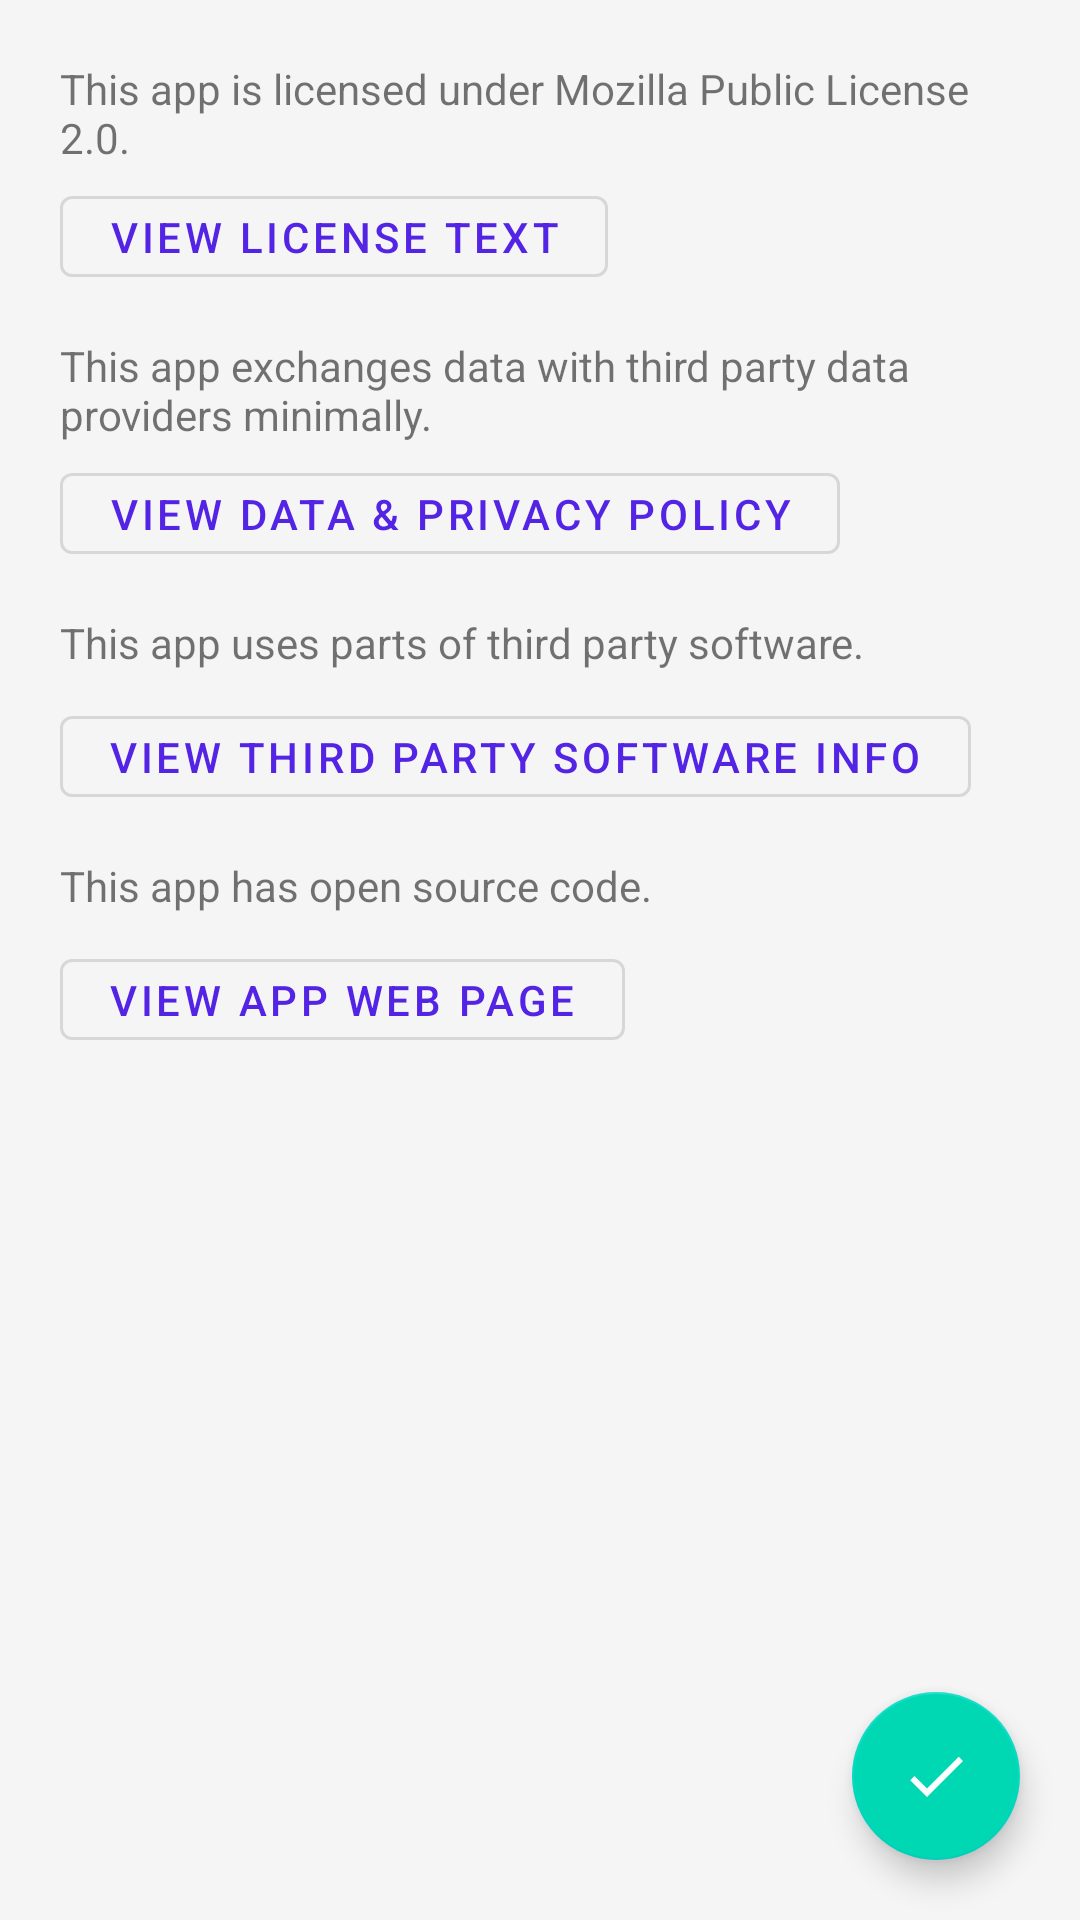

Write the Android layout XML for this screen, with the resource values it uses.
<!-- AndroidManifest.xml: application theme AppTheme -->
<!-- res/layout/activity_legal_info.xml -->
<?xml version="1.0" encoding="utf-8"?>
<FrameLayout xmlns:android="http://schemas.android.com/apk/res/android"
    xmlns:app="http://schemas.android.com/apk/res-auto"
    android:layout_width="match_parent"
    android:layout_height="match_parent"
    android:background="@color/colorBackgroundSecondary">

    <ScrollView
        android:layout_width="match_parent"
        android:layout_height="match_parent">

        <LinearLayout
            android:layout_width="match_parent"
            android:layout_height="wrap_content"
            android:orientation="vertical"
            android:padding="20dp">

            <com.google.android.material.textview.MaterialTextView
                style="@style/Widget.AppTheme.TextView"
                android:layout_width="match_parent"
                android:layout_height="wrap_content"
                android:layout_marginBottom="10dp"
                android:text="This app is licensed under Mozilla Public License 2.0." />

            <com.google.android.material.button.MaterialButton
                android:id="@+id/mbLicense"
                style="@style/Widget.AppTheme.Button.IconButton"
                android:layout_width="wrap_content"
                android:layout_height="wrap_content"
                android:layout_marginBottom="20dp"
                android:text="View License Text" />

            <com.google.android.material.textview.MaterialTextView
                style="@style/Widget.AppTheme.TextView"
                android:layout_width="match_parent"
                android:layout_height="wrap_content"
                android:layout_marginBottom="10dp"
                android:text="This app exchanges data with third party data providers minimally." />

            <com.google.android.material.button.MaterialButton
                android:id="@+id/mbData"
                style="@style/Widget.AppTheme.Button.IconButton"
                android:layout_width="wrap_content"
                android:layout_height="wrap_content"
                android:layout_marginBottom="20dp"
                android:text="View Data &amp; Privacy Policy" />

            <com.google.android.material.textview.MaterialTextView
                style="@style/Widget.AppTheme.TextView"
                android:layout_width="match_parent"
                android:layout_height="wrap_content"
                android:layout_marginBottom="10dp"
                android:text="This app uses parts of third party software." />

            <com.google.android.material.button.MaterialButton
                android:id="@+id/mbLicensesThirdParty"
                style="@style/Widget.AppTheme.Button.IconButton"
                android:layout_width="wrap_content"
                android:layout_height="wrap_content"
                android:layout_marginBottom="20dp"
                android:text="View Third Party Software Info" />

            <com.google.android.material.textview.MaterialTextView
                style="@style/Widget.AppTheme.TextView"
                android:layout_width="match_parent"
                android:layout_height="wrap_content"
                android:layout_marginBottom="10dp"
                android:text="This app has open source code." />

            <com.google.android.material.button.MaterialButton
                android:id="@+id/mbAboutApp"
                style="@style/Widget.AppTheme.Button.IconButton"
                android:layout_width="wrap_content"
                android:layout_height="wrap_content"
                android:layout_marginBottom="20dp"
                android:text="View App Web Page" />

        </LinearLayout>

    </ScrollView>

    <com.google.android.material.floatingactionbutton.FloatingActionButton
        android:id="@+id/fabOk"
        android:layout_width="wrap_content"
        android:layout_height="wrap_content"
        android:layout_gravity="bottom|right"
        android:layout_margin="20dp"
        android:backgroundTint="?attr/colorAccent"
        android:src="@drawable/ic_check_black_24dp"
        app:tint="@color/colorBackgroundPrimary" />

</FrameLayout>
<!-- resources referenced by this layout -->
<resources>
  <color name="colorBackgroundPrimary">#FFFFFF</color>
  <color name="colorBackgroundSecondary">#F5F5F5</color>
  <!-- drawable ic_check_black_24dp (drawable) -->
  <vector android:height="24dp" android:tint="#FFFFFF"
      android:viewportHeight="24.0" android:viewportWidth="24.0"
      android:width="24dp" xmlns:android="http://schemas.android.com/apk/res/android">
      <path android:fillColor="#FF000000" android:pathData="M9,16.17L4.83,12l-1.42,1.41L9,19 21,7l-1.41,-1.41z"/>
  </vector>
  <style name="Widget.AppTheme.Button.IconButton" parent="Widget.MaterialComponents.Button.OutlinedButton">
          <item name="android:minWidth">24dp</item>
          <item name="android:minHeight">24dp</item>
          <item name="android:insetLeft">0dp</item>
          <item name="android:insetTop">0dp</item>
          <item name="android:insetRight">0dp</item>
          <item name="android:insetBottom">0dp</item>
          <item name="iconGravity">textStart</item>
          <item name="iconPadding">0dp</item>
          <item name="rippleColor">?colorOnPrimary</item>
      </style>
  <style name="Widget.AppTheme.TextView" parent="Widget.MaterialComponents.TextView">
          <item name="android:minWidth">24dp</item>
          <item name="android:minHeight">24dp</item>
          <item name="android:insetLeft">0dp</item>
          <item name="android:insetTop">0dp</item>
          <item name="android:insetRight">0dp</item>
          <item name="android:insetBottom">0dp</item>
          <item name="iconGravity">textStart</item>
          <item name="iconPadding">0dp</item>
      </style>
  <style name="AppTheme" parent="Theme.MaterialComponents.DayNight.DarkActionBar">
          <item name="colorPrimary">@color/colorPrimary1</item>
          <item name="colorPrimaryDark">@color/colorPrimaryDark1</item>
          <item name="colorAccent">@color/colorAccent1</item>
          <item name="toolbarStyle">@style/Widget.App.Toolbar</item>
          <item name="android:statusBarColor">?attr/colorPrimaryDark</item>
          <item name="android:windowBackground">@drawable/window_background</item>
          <item name="android:navigationBarColor">?attr/colorPrimaryDark</item>
      </style>
  <color name="colorPrimary1">#5424E5</color>
  <color name="colorPrimaryDark1">#3D19AA</color>
  <color name="colorAccent1">#00D8B4</color>
  <style name="Widget.App.Toolbar" parent="Widget.MaterialComponents.Toolbar">
          <item name="materialThemeOverlay">@style/ThemeOverlay.App.Toolbar</item>
          <item name="android:background">?attr/colorPrimary</item>
          <item name="android:textColor">@android:color/white</item>
      </style>
  <!-- drawable window_background (drawable) -->
  <?xml version="1.0" encoding="utf-8"?>
  <layer-list xmlns:android="http://schemas.android.com/apk/res/android">
  
      <item
          android:drawable="?attr/colorPrimaryDark"/>
  
      <item
          android:width="300dp"
          android:height="300dp"
          android:gravity="center">
          <bitmap
              android:gravity="fill"
              android:antialias="true"
              android:alpha="0.75"
              android:src="@drawable/icon_monochrome"/>
      </item>
  
  </layer-list>
  <style name="ThemeOverlay.App.Toolbar" parent="">
  
      </style>
  <!-- drawable icon_monochrome: png bitmap (drawable, 5783 bytes) -->
</resources>
